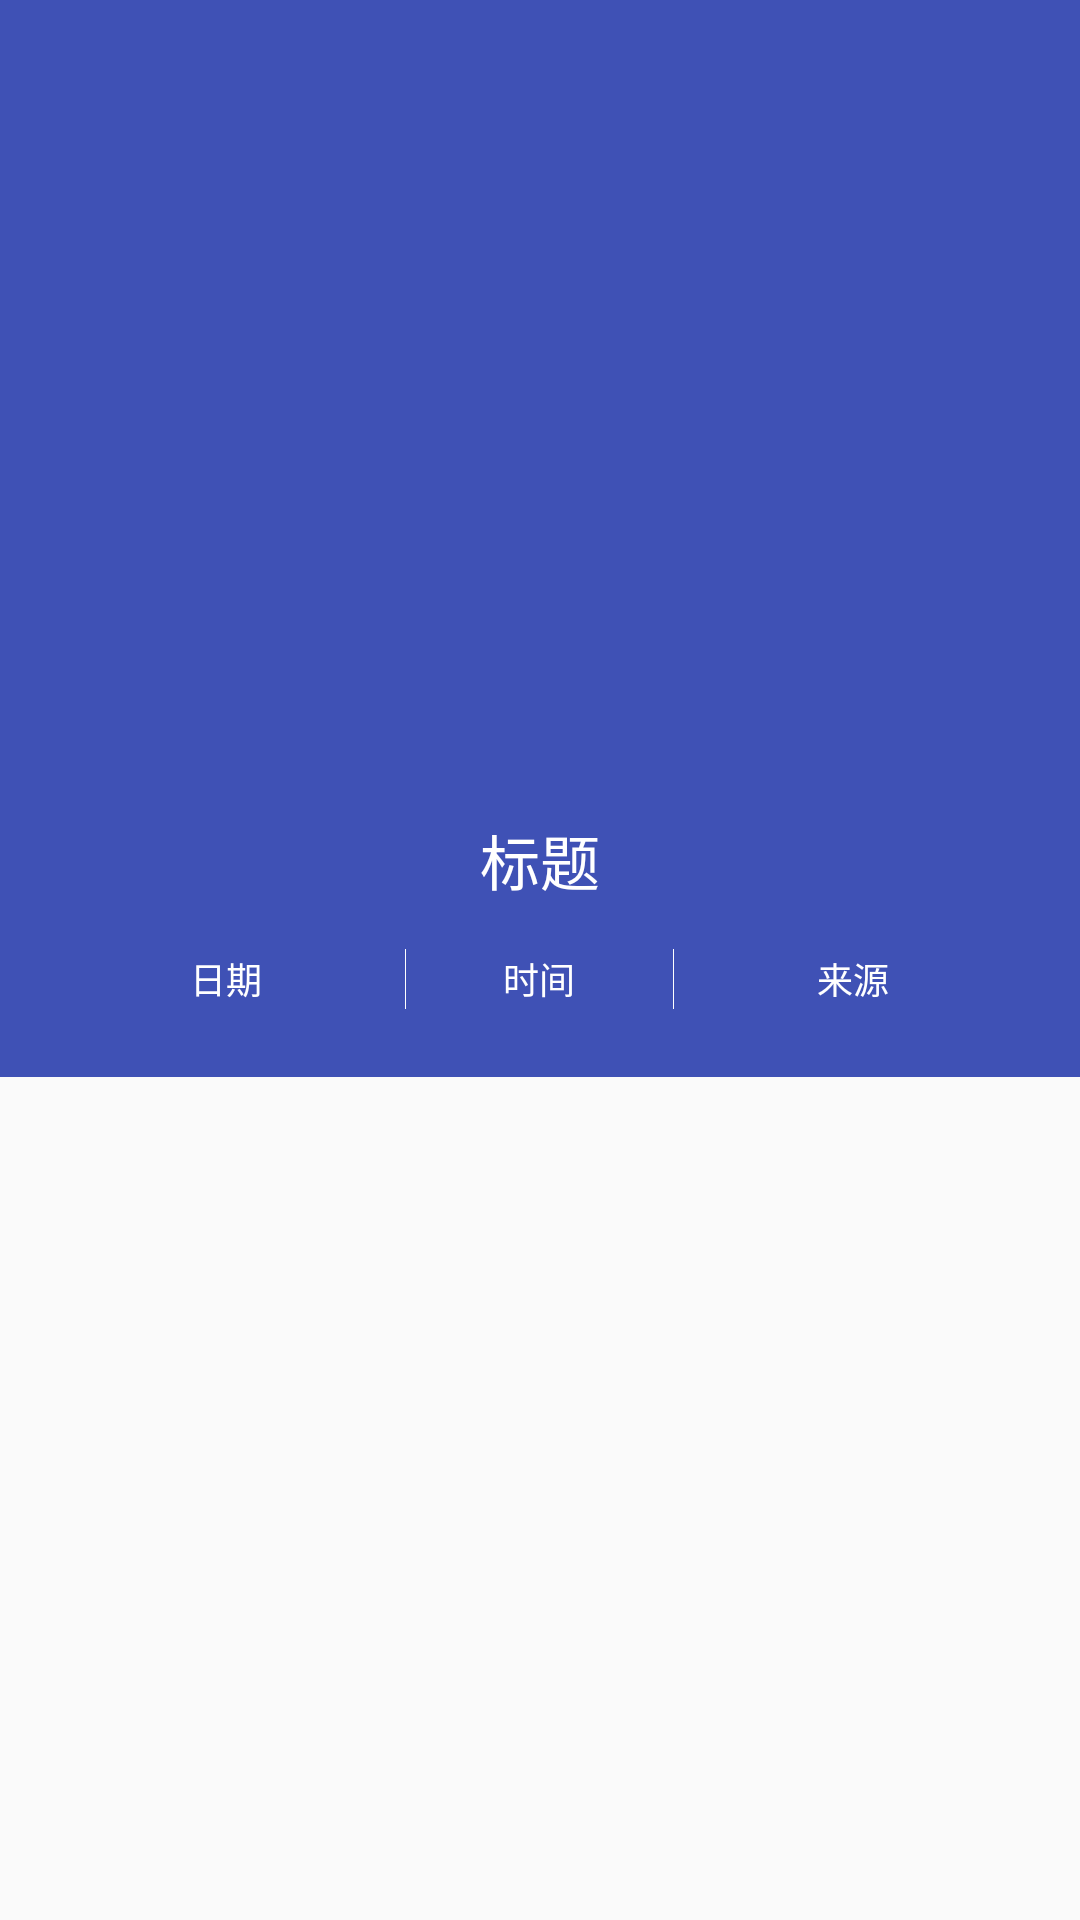

This screen was rendered from an Android layout file. Write that file and the resources it references.
<!-- AndroidManifest.xml: application theme AppTheme -->
<!-- res/layout/activity_news.xml -->
<?xml version="1.0" encoding="utf-8"?>
<android.support.design.widget.CoordinatorLayout xmlns:android="http://schemas.android.com/apk/res/android"
    xmlns:app="http://schemas.android.com/apk/res-auto"
    android:layout_width="match_parent"
    android:layout_height="match_parent"
    android:fitsSystemWindows="true">

    <android.support.design.widget.AppBarLayout
        android:id="@+id/news_appbar"
        android:layout_width="match_parent"
        android:layout_height="256dp"
        android:fitsSystemWindows="true"
        android:theme="@style/ThemeOverlay.AppCompat.Dark.ActionBar">

        <android.support.design.widget.CollapsingToolbarLayout
            android:id="@+id/news_coltoolbar"
            android:layout_width="match_parent"
            android:layout_height="match_parent"
            android:fitsSystemWindows="true"
            app:contentScrim="?attr/colorPrimary"
            app:expandedTitleMarginEnd="64dp"
            app:expandedTitleMarginStart="48dp"
            app:layout_scrollFlags="scroll|exitUntilCollapsed">

            <ImageView
                android:id="@+id/news_backdrop"
                android:layout_width="match_parent"
                android:layout_height="match_parent"
                android:fitsSystemWindows="true"
                android:scaleType="centerCrop"
                app:layout_collapseMode="parallax" />

            <android.support.v7.widget.Toolbar
                android:id="@+id/news_toolbar"
                android:layout_width="match_parent"
                android:layout_height="?attr/actionBarSize"
                android:popupTheme="@style/ThemeOverlay.AppCompat.Light"
                app:layout_collapseMode="pin" />

        </android.support.design.widget.CollapsingToolbarLayout>


    </android.support.design.widget.AppBarLayout>

    <android.support.v4.widget.NestedScrollView
        android:layout_width="match_parent"
        android:layout_height="match_parent"
        app:layout_behavior="@string/appbar_scrolling_view_behavior">

        <RelativeLayout
            android:layout_width="match_parent"
            android:layout_height="wrap_content">

            <TextView
                android:id="@+id/news_title"
                android:layout_width="match_parent"
                android:layout_height="wrap_content"
                android:layout_alignParentLeft="true"
                android:layout_alignParentStart="true"
                android:layout_below="@+id/news_img"
                android:background="@color/colorPrimary"
                android:gravity="center"
                android:paddingBottom="4dp"
                android:paddingLeft="16dp"
                android:paddingRight="16dp"
                android:paddingTop="16dp"
                android:text="标题"
                android:textColor="#FFF"
                android:textSize="20sp" />

            <LinearLayout
                android:id="@+id/time_source_container"
                android:layout_width="match_parent"
                android:layout_height="wrap_content"
                android:layout_below="@+id/news_title"
                android:background="@color/colorPrimary"
                android:orientation="horizontal"
                android:paddingBottom="16dp"
                android:paddingLeft="16dp"
                android:paddingRight="16dp"
                android:paddingTop="4dp" >

                <TextView
                    android:id="@+id/news_date"
                    android:layout_width="0dp"
                    android:layout_height="wrap_content"
                    android:layout_weight="4"
                    android:gravity="center"
                    android:padding="8dp"
                    android:text="日期"
                    android:textColor="#FFF"
                    android:textSize="12sp" />

                <TextView
                    android:layout_width="1px"
                    android:layout_height="20dp"
                    android:background="#FFF" />

                <TextView
                    android:id="@+id/news_time"
                    android:layout_width="0dp"
                    android:layout_height="wrap_content"
                    android:layout_weight="3"
                    android:gravity="center"
                    android:padding="8dp"
                    android:text="时间"
                    android:textColor="#FFF"
                    android:textSize="12sp" />

                <TextView
                    android:layout_width="1px"
                    android:layout_height="20dp"
                    android:background="#FFF" />

                <TextView
                    android:id="@+id/news_source"
                    android:layout_width="0dp"
                    android:layout_height="wrap_content"
                    android:layout_weight="4"
                    android:gravity="center"
                    android:padding="8dp"
                    android:text="来源"
                    android:textColor="#FFF"
                    android:textSize="12sp" />


            </LinearLayout>

            <TextView
                android:id="@+id/news_content"
                android:layout_width="match_parent"
                android:layout_height="wrap_content"
                android:layout_below="@+id/time_source_container"
                android:lineSpacingExtra="4dp"
                android:paddingBottom="16dp"
                android:paddingLeft="16dp"
                android:paddingRight="16dp"
                android:paddingTop="4dp"
                android:textSize="16sp" />


        </RelativeLayout>


    </android.support.v4.widget.NestedScrollView>


</android.support.design.widget.CoordinatorLayout>


    

    

    

    

    

    

    

    

    

    

    

    


    

    


    

    

    
<!-- resources referenced by this layout -->
<resources>
  <color name="colorPrimary">#3F51B5</color>
  <style name="AppTheme" parent="AppTheme.Base">
      </style>
  <style name="AppTheme.Base" parent="Theme.AppCompat.Light">
          <item name="windowActionBar">false</item>
          <item name="android:windowNoTitle">true</item>
          <item name="windowNoTitle">true</item>
          <item name="colorPrimary">@color/colorPrimary</item>
          <item name="colorPrimaryDark">@color/colorPrimaryDark</item>
      </style>
  <color name="colorPrimaryDark">#303F9F</color>
</resources>
